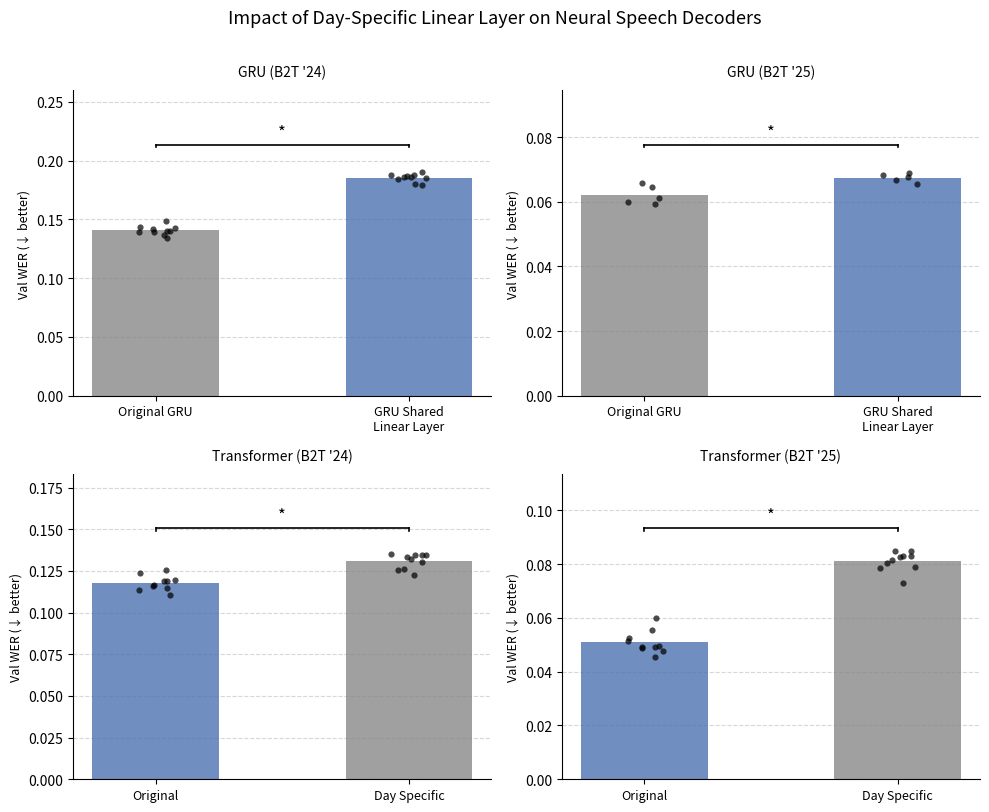

This chart was generated by the following Python code:
"""
2x2 grid: Impact of Day-Specific Linear Layer
  Top row:    GRU B2T '24  |  GRU B2T '25
  Bottom row: Transformer B2T '24  |  Transformer B2T '25
"""

import numpy as np
import matplotlib.pyplot as plt
from scipy import stats

# =============================================================================
# DATA
# =============================================================================

# --- GRU B2T '24 ---
gru_24_original = np.array([0.140102, 0.141921, 0.140102, 0.137009, 0.139556,
                             0.142831, 0.148836, 0.134098, 0.143195, 0.139010])
gru_24_shared   = np.array([0.186317, 0.185044, 0.180131, 0.179585, 0.186681,
                             0.184680, 0.186317, 0.187773, 0.190684, 0.187409])

# --- GRU B2T '25 ---
gru_25_original = np.array([0.059185, 0.065749, 0.061196, 0.064690, 0.059926])
gru_25_shared   = np.array([0.065537, 0.067761, 0.068925, 0.068396, 0.066702])

# --- Transformer B2T '24 ---
tr_24_original     = np.array([0.114629, 0.116266, 0.110444, 0.118996, 0.113719,
                                0.119360, 0.125546, 0.118814, 0.123726, 0.116448])
tr_24_day_specific = np.array([0.126274, 0.134643, 0.134461, 0.134279, 0.133188,
                                0.125546, 0.132096, 0.135007, 0.130640, 0.122453])
tr_24_softsign     = np.array([0.140284, 0.147198, 0.140830, 0.135189, 0.136827,
                                0.138464, 0.136463, 0.137373, 0.143923, 0.133006])

# --- Transformer B2T '25 ---
tr_25_original     = np.array([0.045315, 0.048809, 0.049444, 0.055479, 0.051562,
                                0.047750, 0.049127, 0.059820, 0.052409, 0.049232])
tr_25_day_specific = np.array([0.081630, 0.079089, 0.083007, 0.084913, 0.084701,
                                0.080360, 0.082583, 0.078666, 0.083113, 0.072843])
tr_25_softsign     = np.array([0.094018, 0.094759, 0.112652, 0.097512, 0.099100,
                                0.094018, 0.090630, 0.088724, 0.096241, 0.093277])

# =============================================================================
# HELPERS
# =============================================================================

def paired_ttest(a, b):
    mask = ~(np.isnan(a) | np.isnan(b))
    _, p = stats.ttest_rel(a[mask], b[mask])
    return p

def draw_panel(ax, all_wers, conditions, p_values, colors, title):
    means = [np.nanmean(w) for w in all_wers]
    x = np.arange(len(conditions))

    ax.bar(x, means, width=0.5, color=colors, alpha=0.8, zorder=2)

    rng = np.random.default_rng(42)
    for i, wers in enumerate(all_wers):
        valid = wers[~np.isnan(wers)]
        jitter = rng.uniform(-0.08, 0.08, size=len(valid))
        ax.scatter(x[i] + jitter, valid, color="black", s=20, zorder=3,
                   alpha=0.7, linewidths=0)

    ax.set_xticks(x)
    ax.set_xticklabels(conditions, fontsize=9)
    ax.set_ylabel("Val WER (↓ better)", fontsize=9)
    ax.set_title(title, fontsize=10, pad=10)
    ax.set_ylim(0, max(means) * 1.40)
    ax.yaxis.grid(True, linestyle="--", alpha=0.5, zorder=1)
    ax.set_axisbelow(True)
    ax.spines[["top", "right"]].set_visible(False)

    bracket_gap   = max(means) * 0.02
    tick_height   = max(means) * 0.01
    bracket_y_base = max(means) * 1.15

    for i, p in enumerate(p_values):
        if p is None or p >= 0.05:
            continue
        if means[i] <= means[0]:
            continue
        y = bracket_y_base + (i - 1) * max(means) * 0.08
        x0, x1 = x[0], x[i]
        ax.plot([x0, x1], [y, y], color="black", lw=1.2)
        ax.plot([x0, x0], [y - tick_height, y], color="black", lw=1.2)
        ax.plot([x1, x1], [y - tick_height, y], color="black", lw=1.2)
        ax.text((x0 + x1) / 2, y + bracket_gap, "*",
                ha="center", va="bottom", fontsize=12)

# =============================================================================
# BUILD FIGURE
# =============================================================================

fig, axes = plt.subplots(2, 2, figsize=(10, 8))

# Top-left: GRU B2T '24
p = paired_ttest(gru_24_original, gru_24_shared)
draw_panel(axes[0, 0],
           [gru_24_original, gru_24_shared],
           ["Original GRU", "GRU Shared\nLinear Layer"],
           [None, p],
           ["#888888", "#4C72B0"],
           "GRU (B2T '24)")

# Top-right: GRU B2T '25
p = paired_ttest(gru_25_original, gru_25_shared)
draw_panel(axes[0, 1],
           [gru_25_original, gru_25_shared],
           ["Original GRU", "GRU Shared\nLinear Layer"],
           [None, p],
           ["#888888", "#4C72B0"],
           "GRU (B2T '25)")

# Bottom-left: Transformer B2T '24
p_ds = paired_ttest(tr_24_original, tr_24_day_specific)
draw_panel(axes[1, 0],
           [tr_24_original, tr_24_day_specific],
           ["Original", "Day Specific"],
           [None, p_ds],
           ["#4C72B0", "#888888"],
           "Transformer (B2T '24)")

# Bottom-right: Transformer B2T '25
p_ds = paired_ttest(tr_25_original, tr_25_day_specific)
draw_panel(axes[1, 1],
           [tr_25_original, tr_25_day_specific],
           ["Original", "Day Specific"],
           [None, p_ds],
           ["#4C72B0", "#888888"],
           "Transformer (B2T '25)")

fig.suptitle("Impact of Day-Specific Linear Layer on Neural Speech Decoders",
             fontsize=13, y=1.01)

plt.tight_layout()
out_path = "day_specific_wer_grid.png"
plt.savefig(out_path, dpi=150, bbox_inches="tight")
print(f"Saved to {out_path}")
plt.show()
